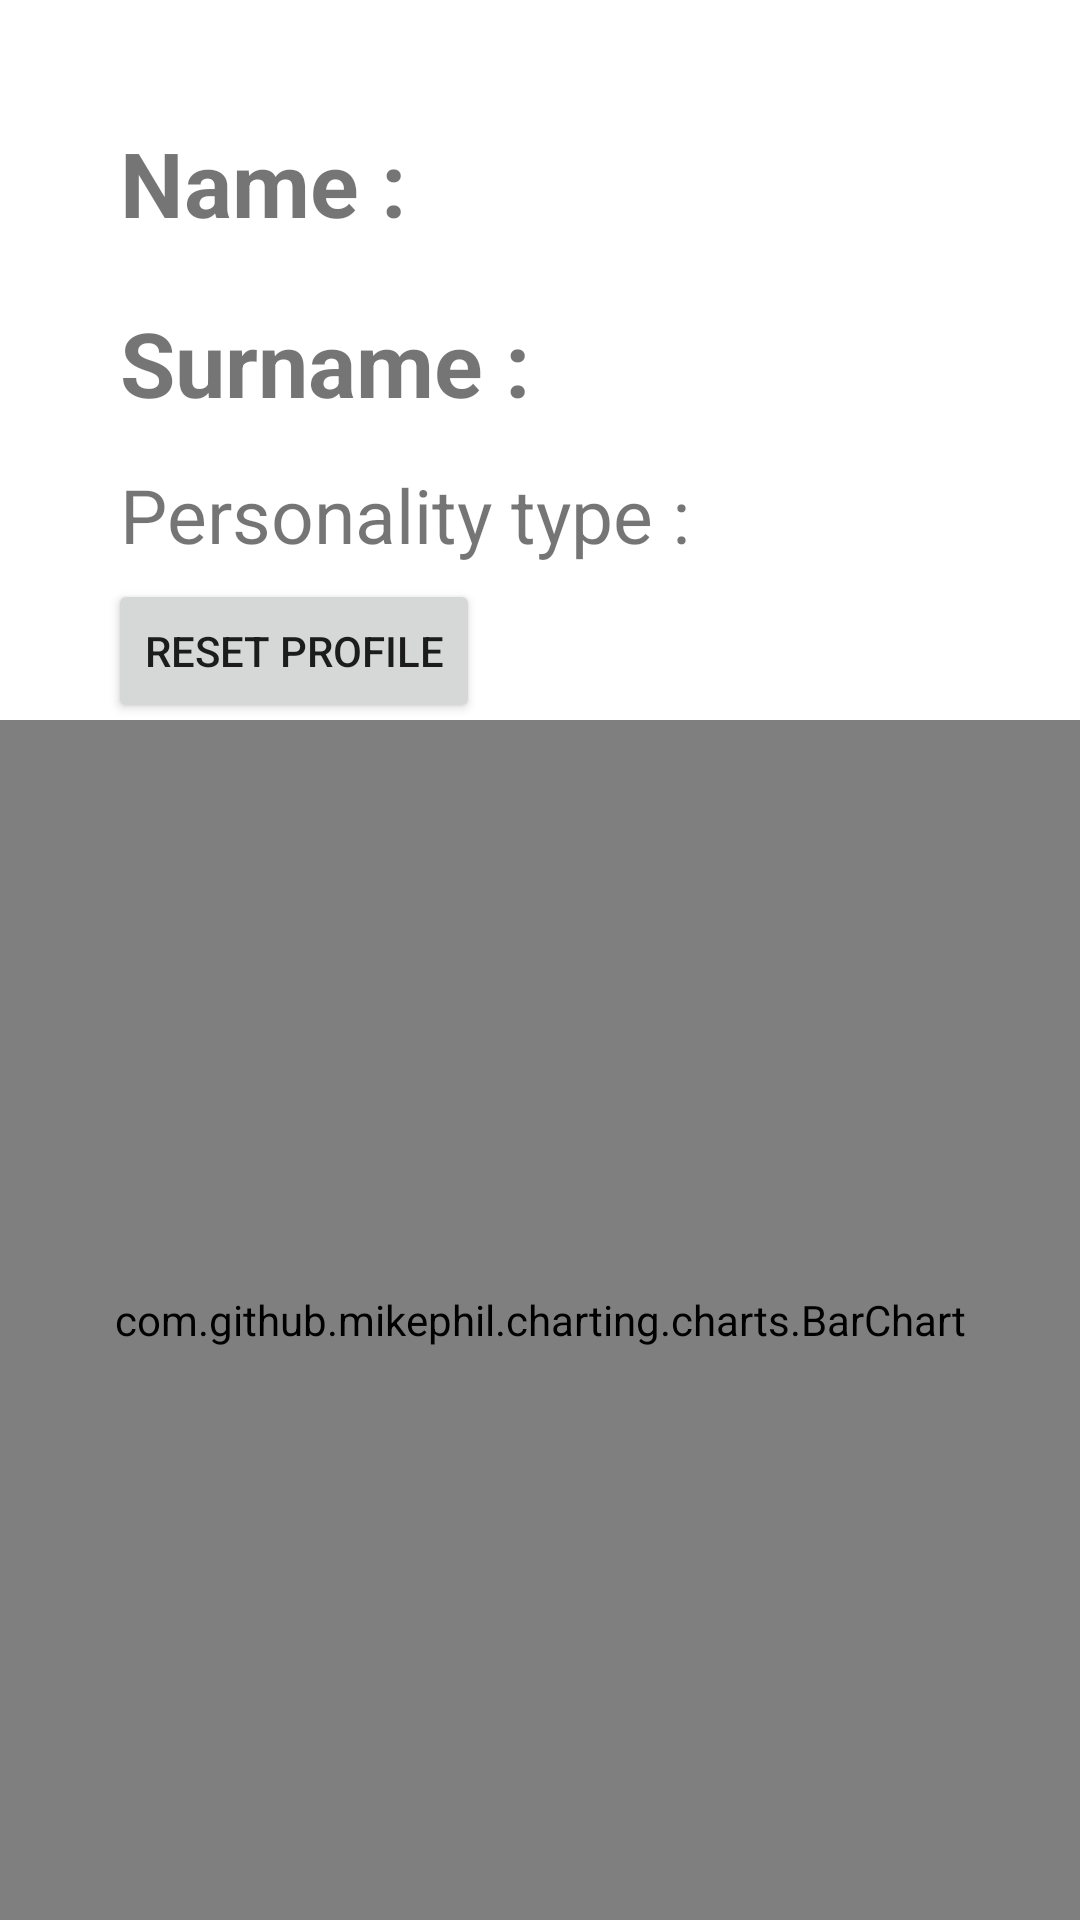

Reconstruct the res/layout file that produces this screen, plus the resources it refers to.
<!-- AndroidManifest.xml: application theme Theme.Psyapp -->
<!-- res/layout/fragment_profile.xml -->
<?xml version="1.0" encoding="utf-8"?>
<androidx.constraintlayout.widget.ConstraintLayout xmlns:android="http://schemas.android.com/apk/res/android"
                                                   xmlns:app="http://schemas.android.com/apk/res-auto"
                                                   xmlns:tools="http://schemas.android.com/tools" android:layout_width="match_parent"
                                                   android:layout_height="match_parent">

    <TextView
            android:id="@+id/textViewProfile"
            android:layout_width="wrap_content"
            android:layout_height="wrap_content"
            android:text="Name : "
            app:layout_constraintBottom_toBottomOf="parent"
            app:layout_constraintLeft_toLeftOf="parent"
            app:layout_constraintRight_toRightOf="parent"
            android:layout_margin="40dp"
            android:textSize="30dp"
            android:textStyle="bold"

            app:layout_constraintTop_toTopOf="parent" app:layout_constraintHorizontal_bias="0.0"
            app:layout_constraintVertical_bias="0.001"/>
    <TextView
            android:id="@+id/textViewProfile2"
            android:layout_width="wrap_content"
            android:layout_height="wrap_content"
            android:text="Surname : "
            app:layout_constraintBottom_toBottomOf="parent"
            app:layout_constraintLeft_toLeftOf="parent"
            app:layout_constraintRight_toRightOf="parent"
            android:layout_margin="40dp"
            android:textSize="30dp"
            android:textStyle="bold" app:layout_constraintTop_toTopOf="parent"
            app:layout_constraintHorizontal_bias="0.0" app:layout_constraintVertical_bias="0.117"/>
    <TextView
            android:id="@+id/textViewProfile3"
            android:layout_width="wrap_content"
            android:layout_height="wrap_content"
            android:text="Personality type : "
            app:layout_constraintBottom_toBottomOf="parent"
            app:layout_constraintLeft_toLeftOf="parent"
            app:layout_constraintRight_toRightOf="parent"
            android:layout_margin="40dp"
            android:textSize="25dp"
            app:layout_constraintTop_toTopOf="parent"
            app:layout_constraintHorizontal_bias="0.0" app:layout_constraintVertical_bias="0.218"/>
    <Button
            android:text="Reset Profile"
            android:layout_width="wrap_content"
            android:layout_height="wrap_content" android:id="@+id/buttonResetProfile"
            app:layout_constraintTop_toTopOf="parent" app:layout_constraintBottom_toBottomOf="parent"
            app:layout_constraintEnd_toEndOf="parent" app:layout_constraintStart_toStartOf="parent"
            app:layout_constraintHorizontal_bias="0.152" app:layout_constraintVertical_bias="0.326"/>
    <com.github.mikephil.charting.charts.BarChart
            android:id="@+id/barChart"
            android:layout_width="match_parent"
            android:layout_height="400dp"
            android:layout_centerInParent="true" app:layout_constraintBottom_toBottomOf="parent"
            app:layout_constraintEnd_toEndOf="parent" app:layout_constraintStart_toStartOf="parent"
            app:layout_constraintTop_toTopOf="parent" app:layout_constraintHorizontal_bias="0.0"
            app:layout_constraintVertical_bias="1.0"/>
</androidx.constraintlayout.widget.ConstraintLayout>
<!-- resources referenced by this layout -->
<resources>
  <style name="Theme.Psyapp" parent="Theme.MaterialComponents.DayNight.DarkActionBar">
          
          <item name="colorPrimary">@color/purple_500</item>
          <item name="colorPrimaryVariant">@color/purple_700</item>
          <item name="colorOnPrimary">@color/white</item>
          
          <item name="colorSecondary">@color/teal_200</item>
          <item name="colorSecondaryVariant">@color/teal_700</item>
          <item name="colorOnSecondary">@color/black</item>
          
          <item name="android:statusBarColor">?attr/colorPrimaryVariant</item>
          
      </style>
  <!-- not gathered from this repository: default colours our renderer supplied (Android Studio template values) -->
  <color name="purple_500">#FF6200EE</color>
  <color name="purple_700">#FF3700B3</color>
  <color name="teal_200">#FF03DAC5</color>
  <color name="teal_700">#FF018786</color>
  <color name="black">#FF000000</color>
  <color name="white">#FFFFFFFF</color>
</resources>
